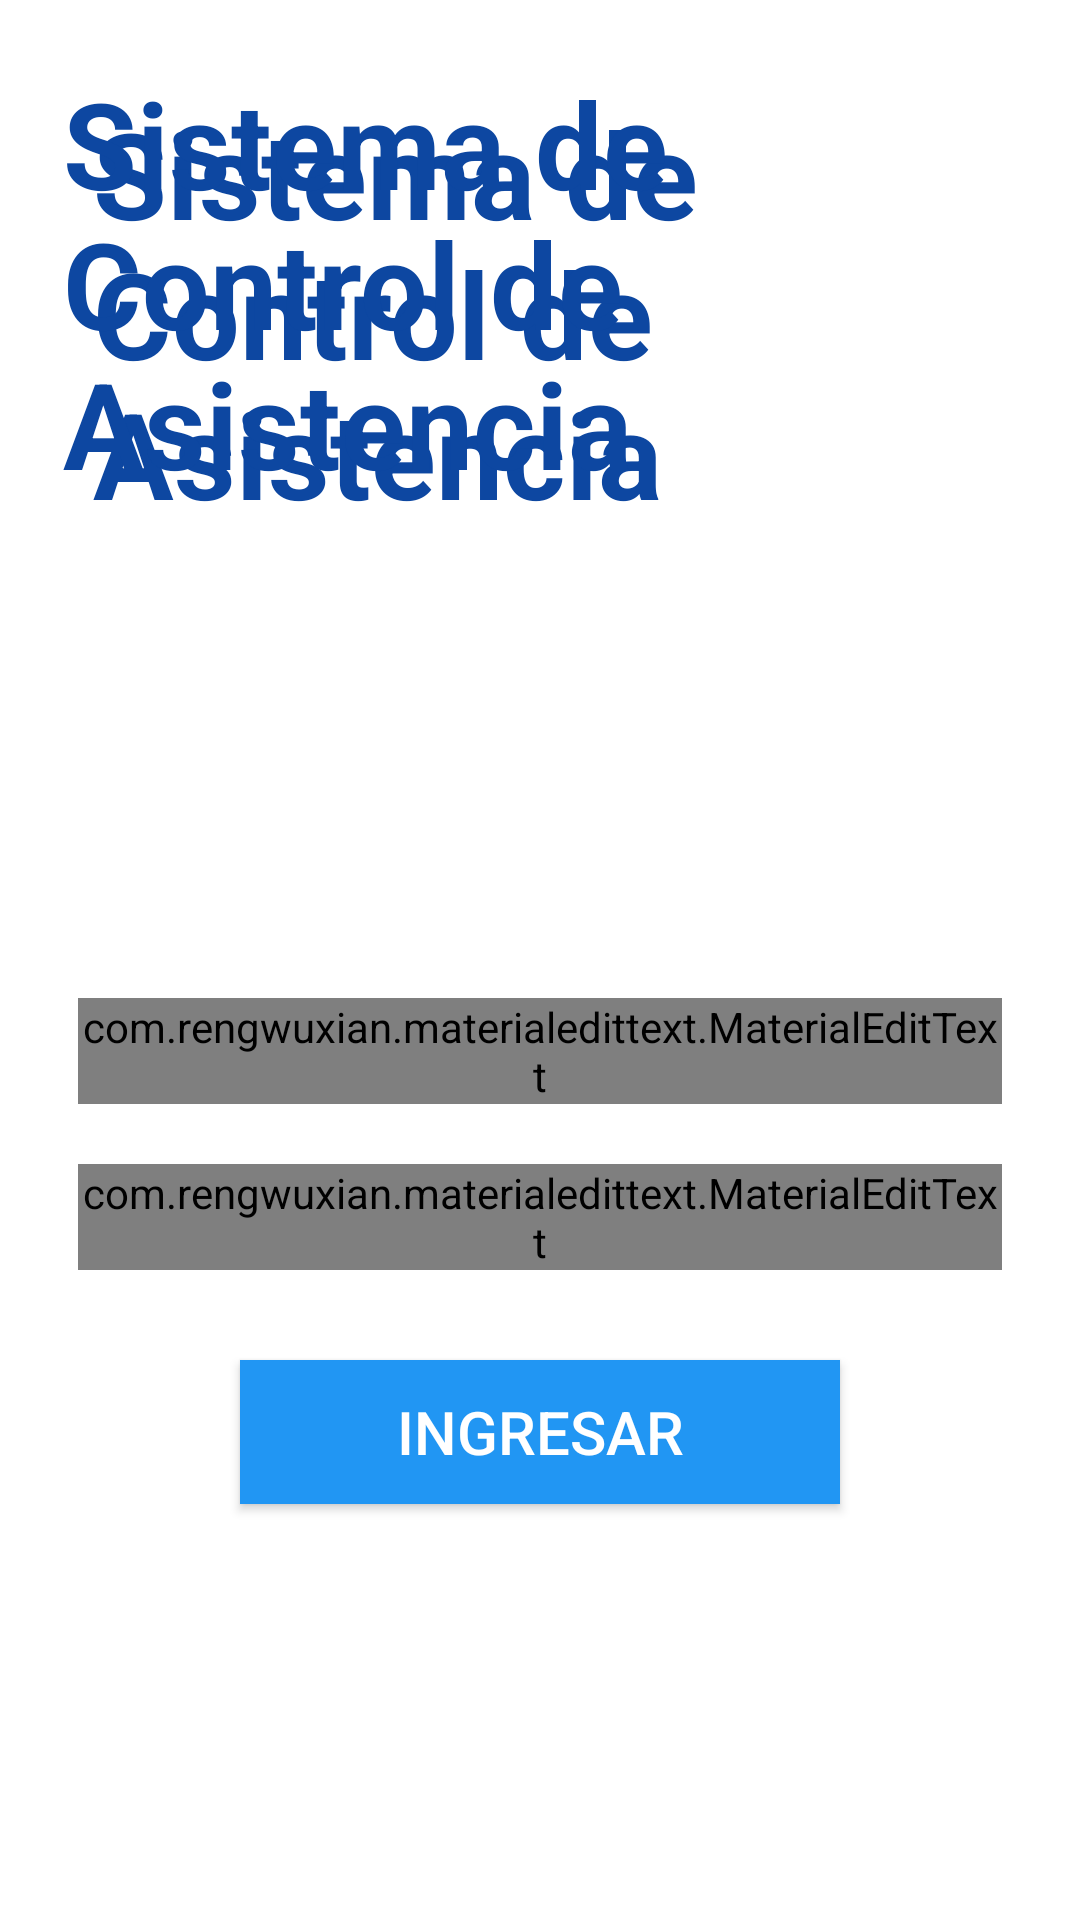

The Android layout XML behind this screen, and the referenced resources:
<!-- AndroidManifest.xml: application theme Theme.ECE -->
<!-- res/layout/activity_login.xml -->
<RelativeLayout xmlns:android="http://schemas.android.com/apk/res/android"
    xmlns:app="http://schemas.android.com/apk/res-auto"
    xmlns:tools="http://schemas.android.com/tools"
    android:layout_width="match_parent"
    android:layout_height="match_parent"
    android:paddingBottom="@dimen/activity_vertical_margin"
    android:paddingLeft="@dimen/activity_horizontal_margin"
    android:paddingRight="@dimen/activity_horizontal_margin"
    android:paddingTop="@dimen/activity_vertical_margin"
    tools:context=".LoginActivity">


    <TextView
        android:id="@+id/txt_title"
        android:layout_width="wrap_content"
        android:layout_height="wrap_content"
        android:layout_alignParentTop="true"
        android:layout_centerHorizontal="true"
        android:layout_margin="15dp"
        android:text="@string/title.login"
        android:textColor="@color/primary.dark"
        android:textSize="40sp"
        android:textStyle="bold" />
    <TextView
        android:id="@+id/txt_subtitle"
        android:layout_width="wrap_content"
        android:layout_height="wrap_content"
        android:layout_alignParentTop="true"
        android:layout_centerHorizontal="true"
        android:layout_margin="5dp"
        android:text="@string/title.login"
        android:textColor="@color/primary.dark"
        android:textSize="40sp"
        android:textStyle="bold" />

    <ImageView
        android:id="@+id/img_logo"
        android:layout_width="120dp"
        android:layout_height="110dp"
        android:layout_below="@+id/txt_title"
        android:layout_centerHorizontal="true"
        android:layout_margin="10dp"
        android:contentDescription="@string/image.login.description"
        android:src="@drawable/logo_inei" />

    <com.rengwuxian.materialedittext.MaterialEditText
        android:id="@+id/edtx_username"
        android:layout_width="wrap_content"
        android:layout_height="wrap_content"
        android:layout_below="@+id/img_logo"
        android:layout_centerHorizontal="true"
        android:layout_margin="10dp"
        android:hint="@string/hint.edtx_username"
        android:inputType="text"
        android:maxLength="20"
        android:textSize="25sp"
        app:met_baseColor="@color/primary.dark"
        app:met_errorColor="@color/error"
        app:met_floatingLabel="highlight"
        app:met_maxCharacters="20"
        app:met_primaryColor="@color/primary"
        app:met_textColorHint="@color/hint" />

    <com.rengwuxian.materialedittext.MaterialEditText
        android:id="@+id/edtx_password"
        android:layout_width="wrap_content"
        android:layout_height="wrap_content"
        android:layout_below="@+id/edtx_username"
        android:layout_centerHorizontal="true"
        android:layout_margin="10dp"
        android:hint="@string/hint.edtx_password"
        android:inputType="textPassword"
        android:maxLength="10"
        android:textSize="25sp"
        app:met_baseColor="@color/primary.dark"
        app:met_errorColor="@color/error"
        app:met_floatingLabel="highlight"
        app:met_maxCharacters="10"
        app:met_primaryColor="@color/primary"
        app:met_textColorHint="@color/hint" />

    <Button
        android:id="@+id/btn_login"
        android:layout_width="200dp"
        android:layout_height="wrap_content"
        android:layout_below="@+id/edtx_password"
        android:layout_centerHorizontal="true"
        android:background="@color/primary"
        android:text="@string/btn.login"
        android:textColor="@color/white"
        android:layout_margin="20dp"
        android:textSize="20sp" />

</RelativeLayout>
<!-- resources referenced by this layout -->
<resources>
  <color name="error">#F44336</color>
  <color name="hint">#90CAF9</color>
  <color name="primary">#2196F3</color>
  <color name="primary.dark">#0D47A1</color>
  <color name="white">#ffffff</color>
  <dimen name="activity_horizontal_margin">16dp</dimen>
  <dimen name="activity_vertical_margin">16dp</dimen>
  <string name="btn.login">Ingresar</string>
  <string name="hint.edtx_password">Ingresar Contraseña</string>
  <string name="hint.edtx_username">Ingresar usuario</string>
  <string name="image.login.description">Logo de la institución</string>
  <string name="title.login">Sistema de Control de Asistencia</string>
  <style name="Theme.ECE" parent="Base.AppTheme" />
  <style name="Base.AppTheme" parent="Theme.AppCompat.Light.NoActionBar">
          <item name="colorPrimary">@color/primary</item>
          <item name="colorPrimaryDark">@color/primary.dark</item>
          <item name="colorAccent">@color/hint</item>
          <item name="android:windowBackground">@color/white</item>
      </style>
</resources>
